Dataset: copters (GitHub, deadln/uav-classifier). Classes: planes, rotors.

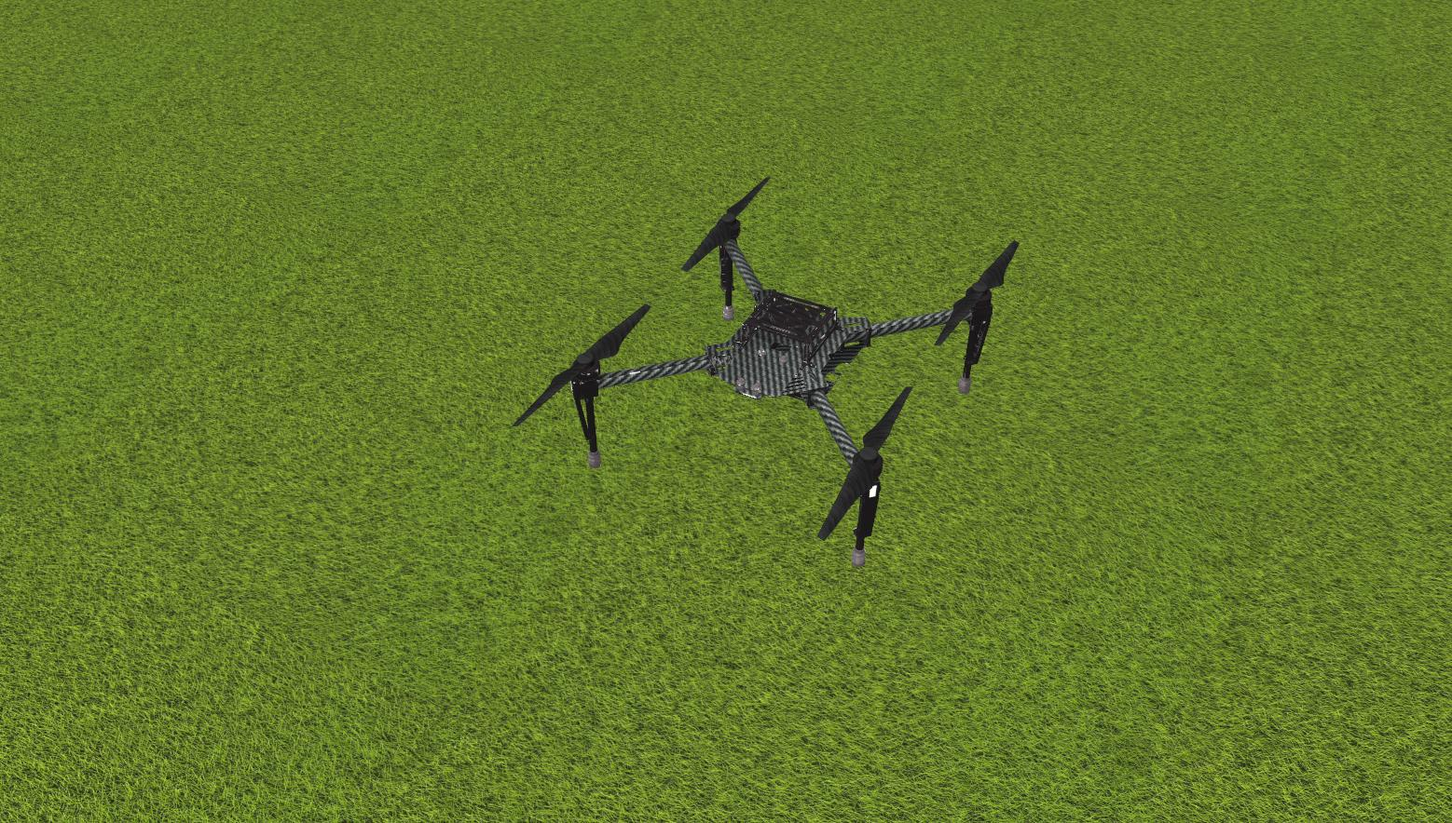
Label: rotors

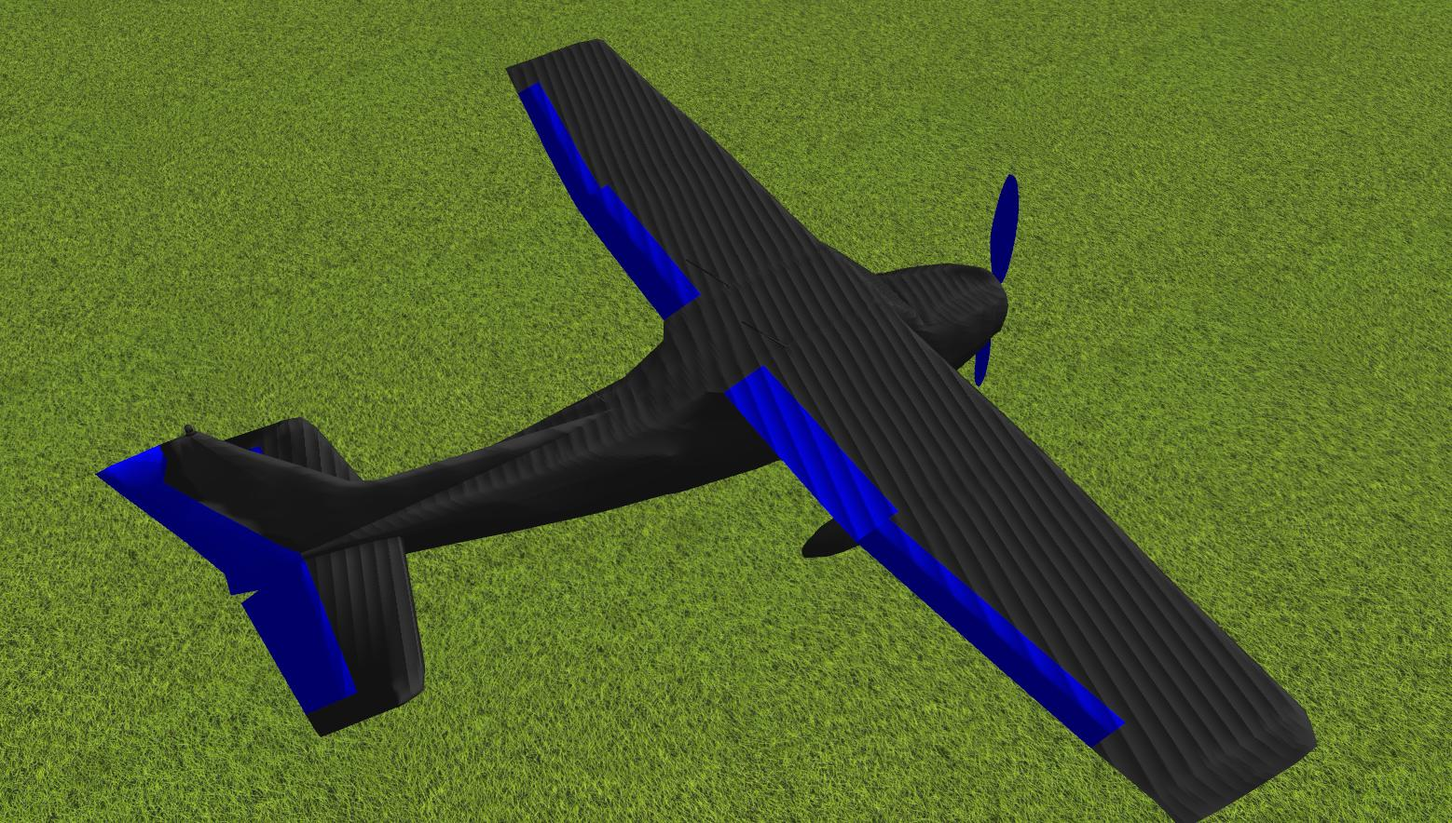
Label: planes

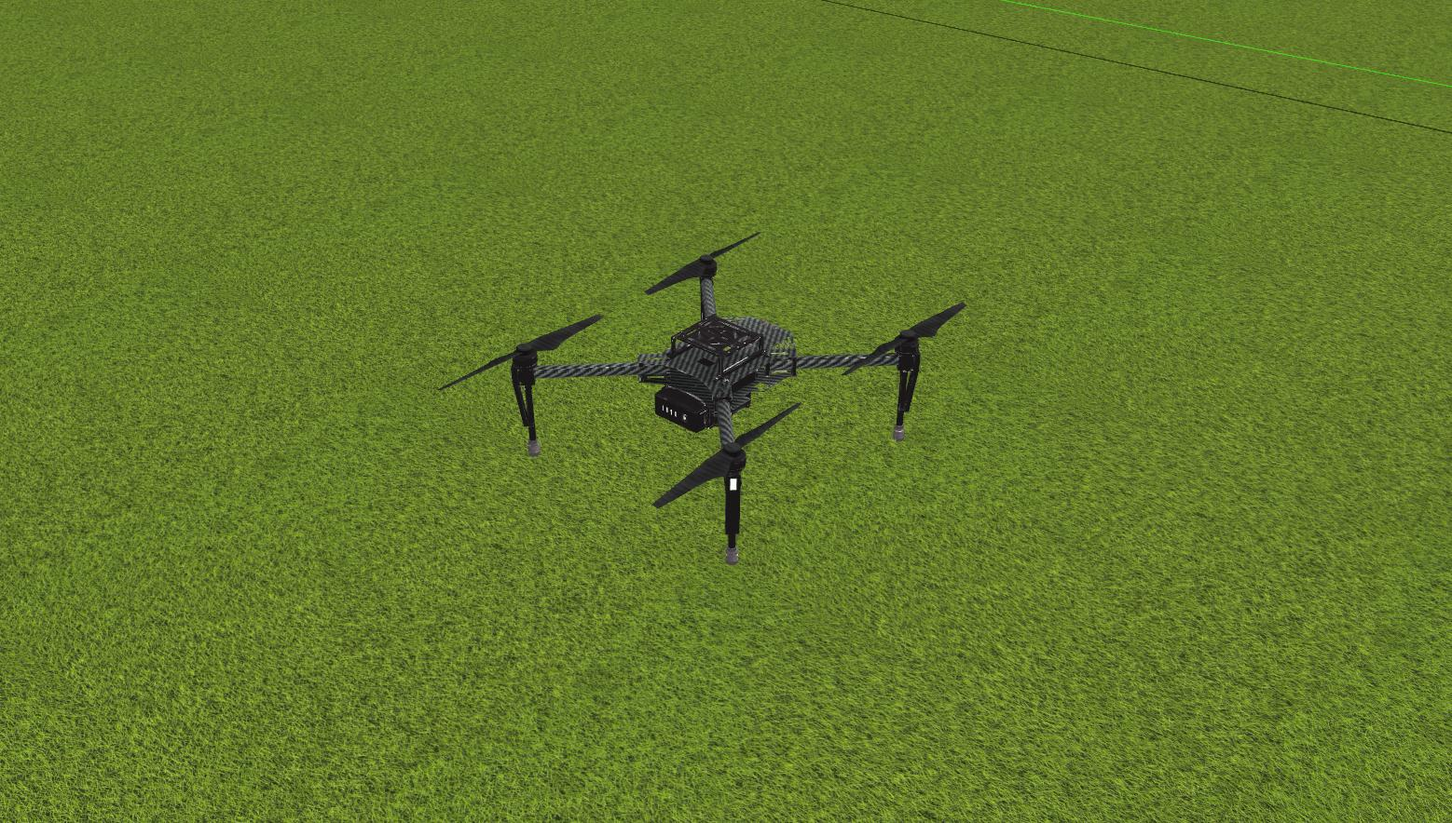
Label: rotors

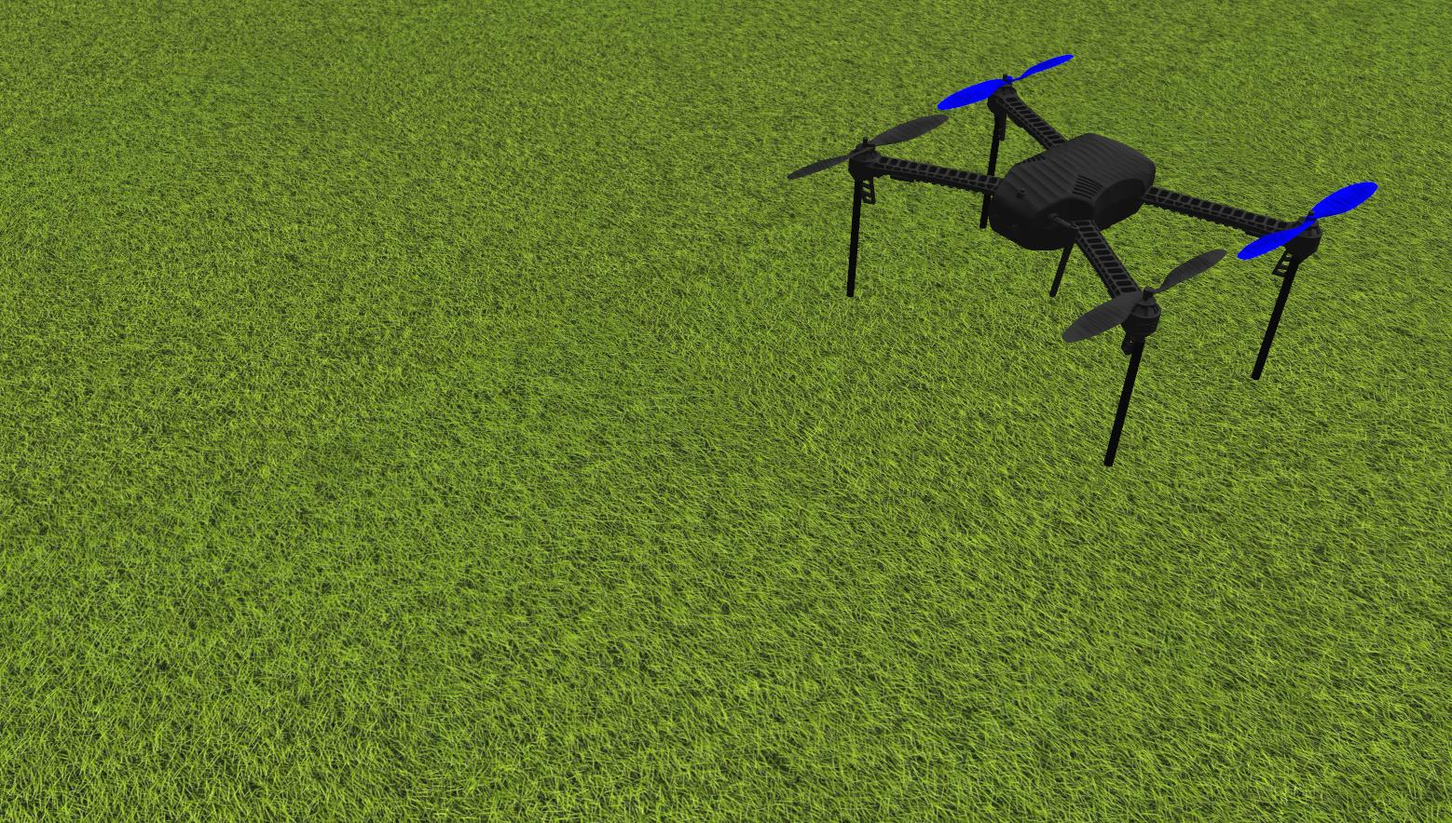
Label: rotors

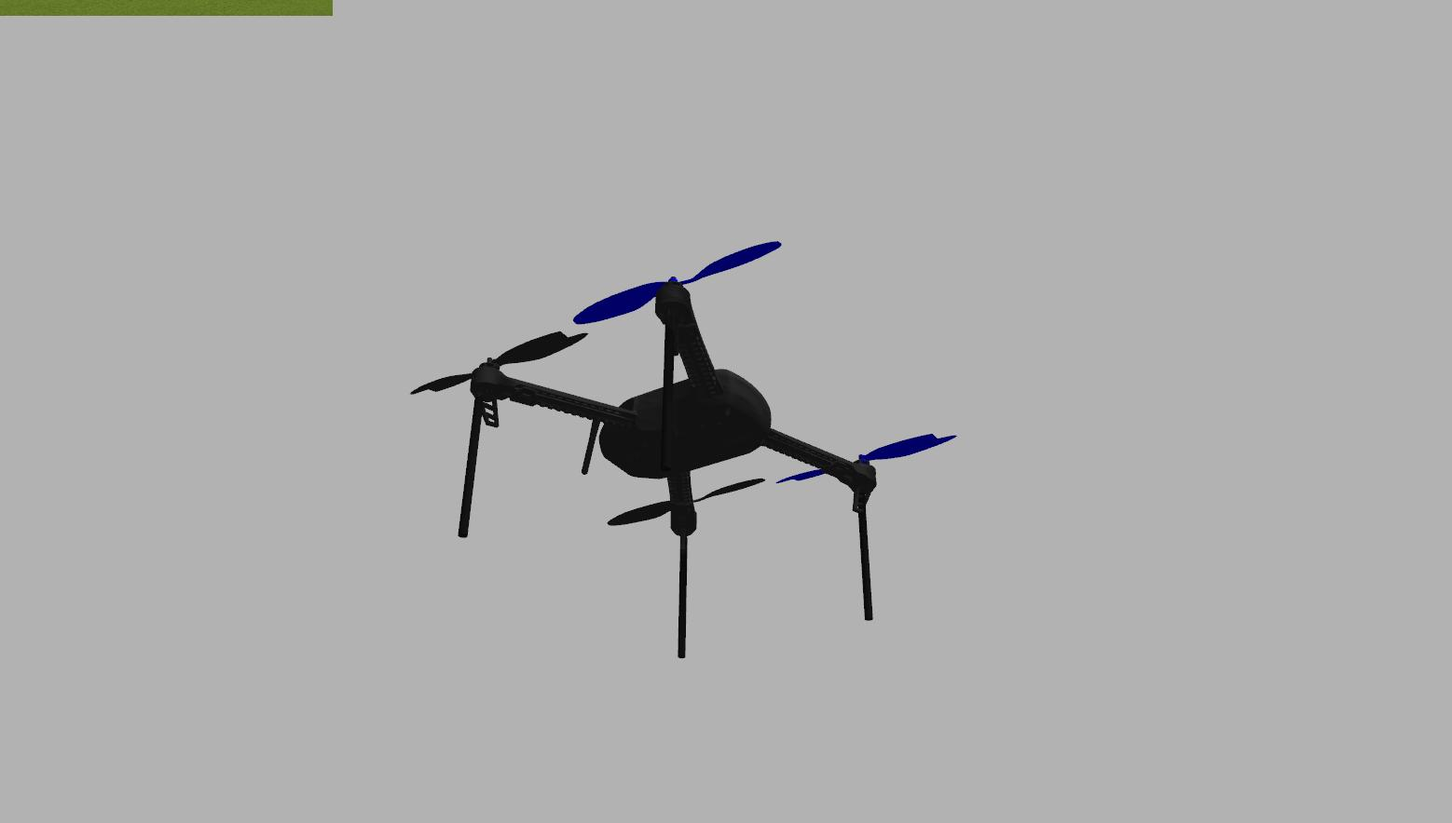
Label: rotors

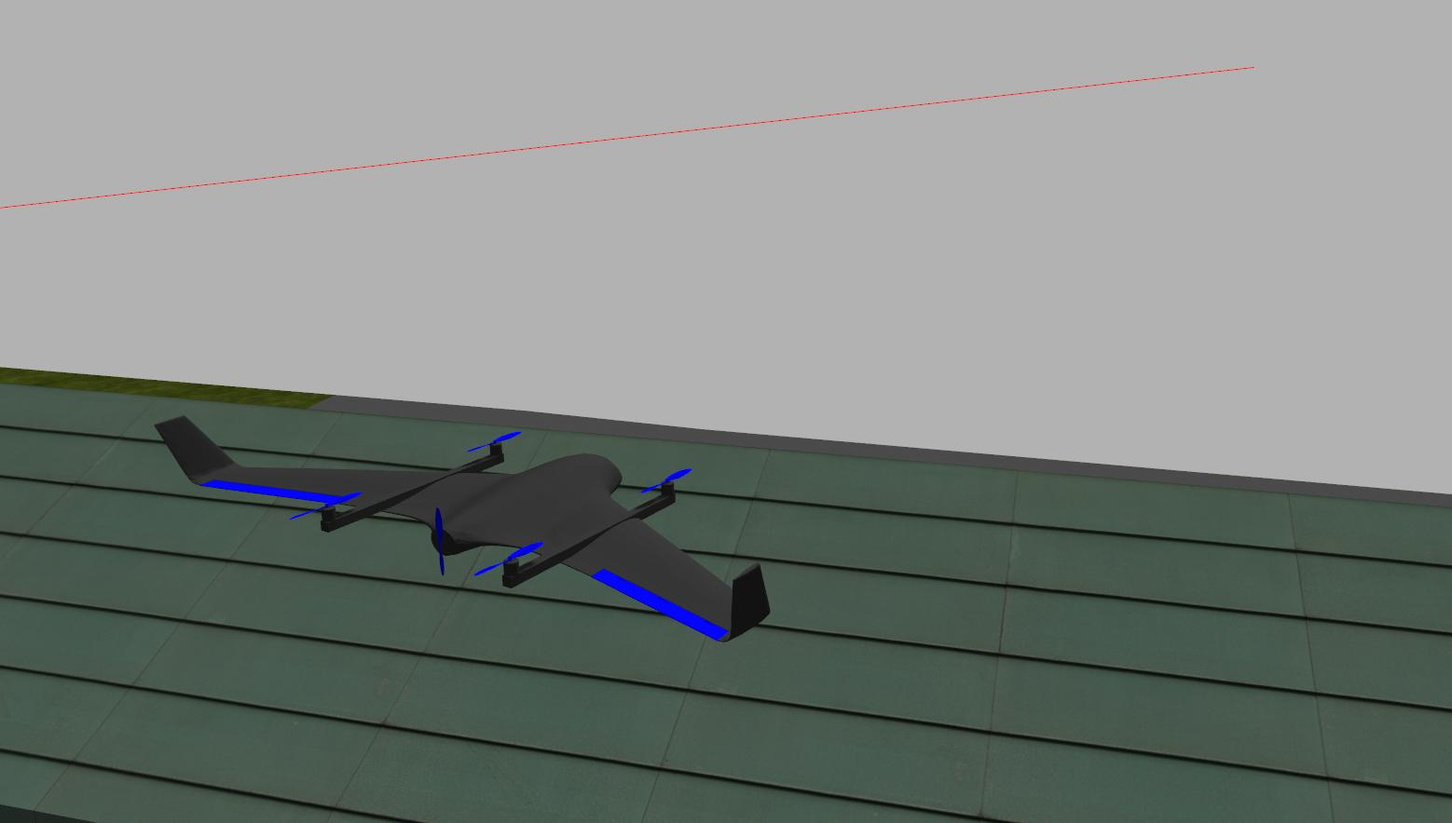
Label: planes
